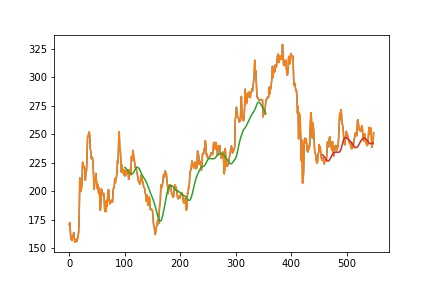

The file beside this chart, header and first rows:
, Output
0, [242.04610644]
1, [241.87987415]
2, [241.64675055]
3, [241.34934172]
4, [240.99831973]
5, [240.60675631]
6, [240.18709357]
7, [239.74979717]
8, [239.30292791]
9, [238.85233788]
10, [238.40203684]
11, [237.95459476]
12, [237.5115598]
13, [237.07371122]
14, [236.64142057]
15, [236.21480139]
16, [235.79376078]
17, [235.37814393]
18, [234.96781667]
19, [234.56255709]
20, [234.16223101]
21, [233.76666814]
22, [233.37578075]
23, [232.98938305]
24, [232.60742344]
25, [232.22976259]
26, [231.85633341]
27, [231.48705332]
28, [231.12181396]
29, [230.76051728]
